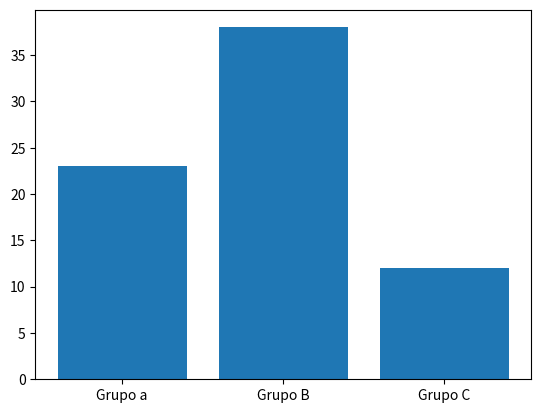

Source code (Python):
#pip install matplotlib

import matplotlib.pyplot as plt
plt.bar(['Grupo a','Grupo B','Grupo C'], [23, 38, 12])
plt.show()
